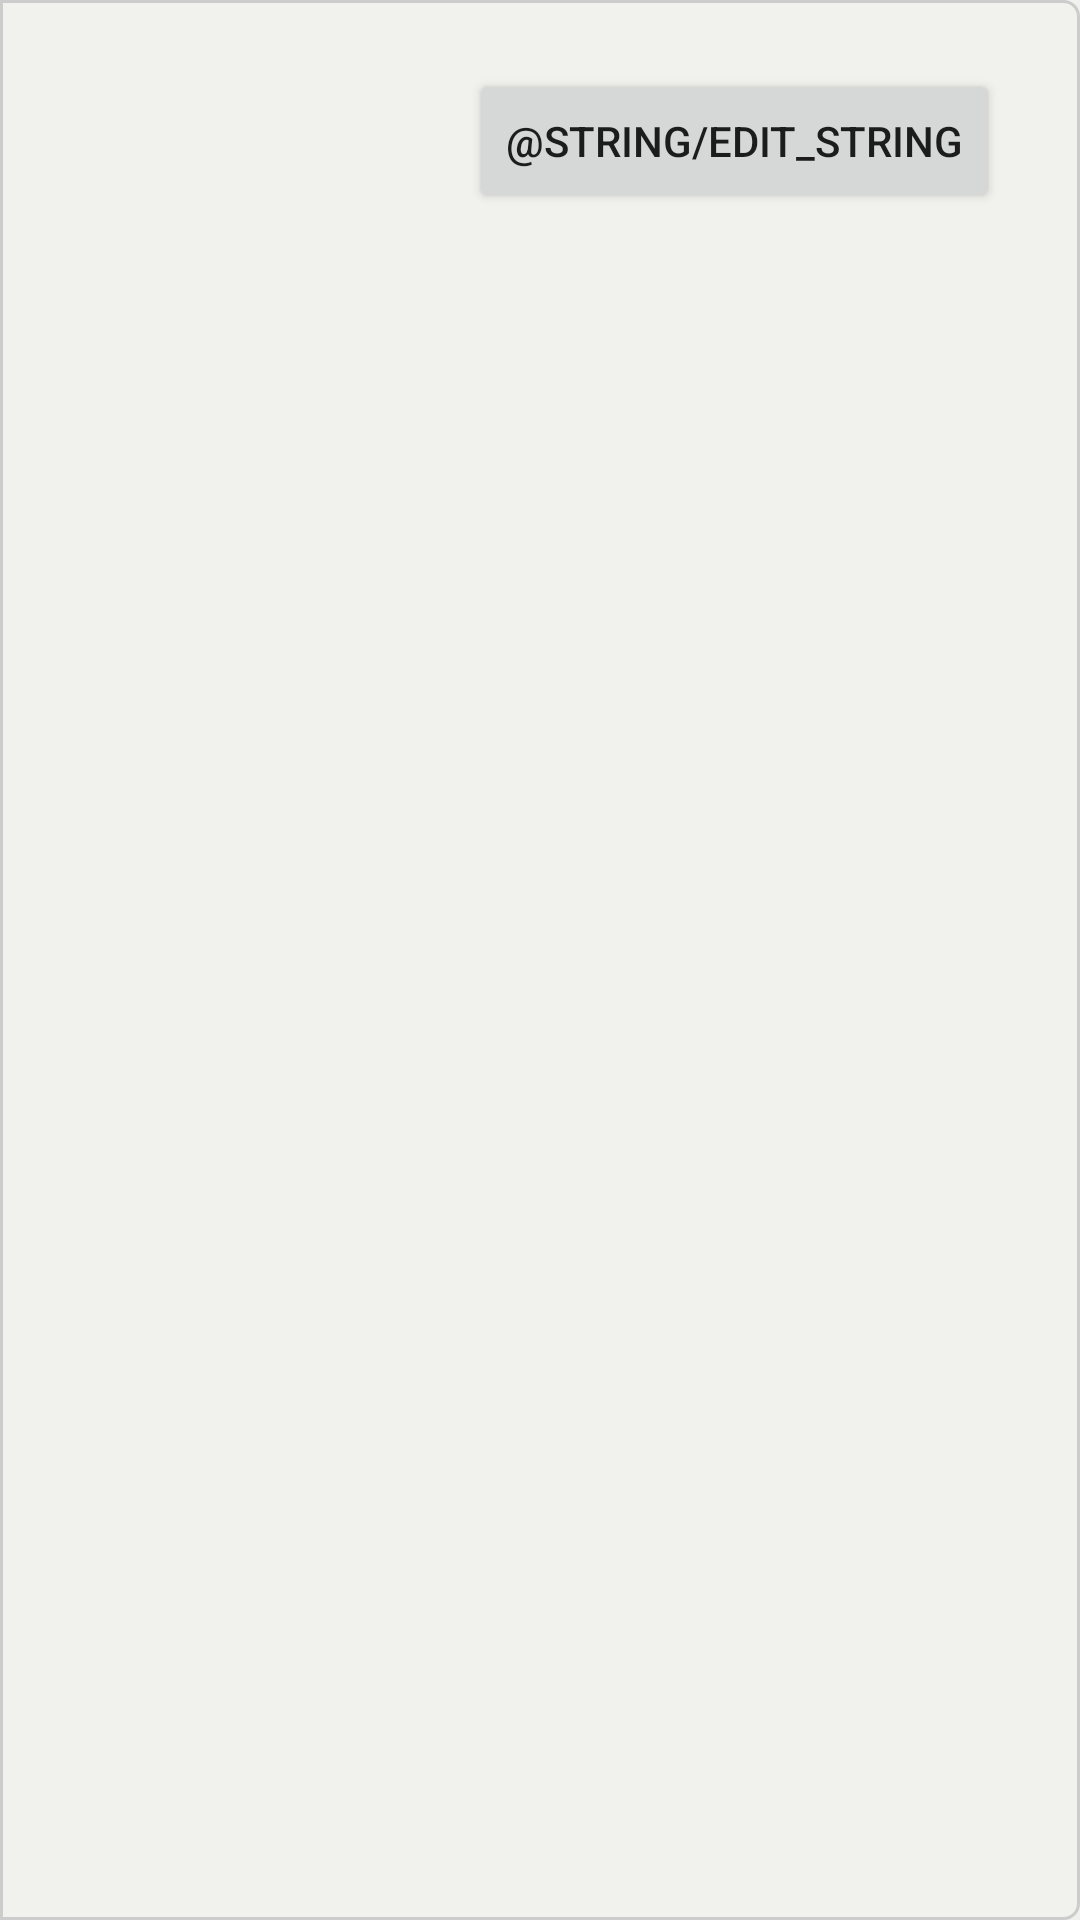

Write the Android layout XML for this screen, with the resource values it uses.
<!-- AndroidManifest.xml: application theme Theme.UltimateRecall -->
<!-- res/layout/flashcard_listing.xml -->
<?xml version="1.0" encoding="utf-8"?>
<RelativeLayout xmlns:android="http://schemas.android.com/apk/res/android"
    xmlns:app="http://schemas.android.com/apk/res-auto"
    android:id="@+id/idCardListingLayout"
    android:layout_width="match_parent"
    android:layout_height="150dp"
    android:layout_marginStart="0dp"
    android:background="@drawable/customborder"
    android:clickable="true"
    android:focusable="true"
    android:focusableInTouchMode="false"
    android:gravity="center_vertical">

    <TextView
        android:id="@+id/idCardPrompt"
        android:layout_width="205dp"
        android:layout_height="72dp"
        android:layout_above="@+id/idPackDesc"
        android:layout_alignParentStart="true"
        android:layout_alignParentTop="true"
        android:layout_alignParentEnd="true"
        android:layout_marginStart="0dp"
        android:layout_marginTop="0dp"
        android:layout_marginEnd="196dp"
        android:layout_marginBottom="20dp"
        android:textStyle="bold"
        app:layout_constraintBottom_toBottomOf="parent"
        app:layout_constraintEnd_toEndOf="parent"
        app:layout_constraintStart_toStartOf="parent"
        app:layout_constraintTop_toTopOf="parent" />

    <TextView
        android:id="@+id/idCardAnswer"
        android:layout_width="285dp"
        android:layout_height="66dp"
        android:layout_alignParentStart="true"
        android:layout_alignParentBottom="true"
        android:layout_marginStart="0dp"
        android:layout_marginEnd="26dp"
        android:layout_marginBottom="13dp"
        android:layout_toStartOf="@+id/idSelectedSwitch" />

    <Button
        android:id="@+id/idEditButton"
        android:layout_width="wrap_content"
        android:layout_height="wrap_content"
        android:layout_alignParentTop="true"
        android:layout_alignParentEnd="true"
        android:layout_marginTop="13dp"
        android:layout_marginEnd="17dp"
        android:text="@string/edit_string" />

</RelativeLayout>
<!-- resources referenced by this layout -->
<resources>
  <!-- drawable customborder (drawable) -->
  <?xml version="1.0" encoding="UTF-8"?>
  <shape xmlns:android="http://schemas.android.com/apk/res/android" android:shape="rectangle">
      <corners android:bottomRightRadius="5dp" android:topRightRadius="5dp"/>
      <padding android:left="10dp" android:right="10dp" android:top="10dp" android:bottom="10dp"/>
      <stroke android:width="1dp" android:color="#CCCCCC"/>
  </shape>
  <style name="Theme.UltimateRecall" parent="Theme.MaterialComponents.DayNight.DarkActionBar">
          
          <item name="colorPrimary">@color/purple_500</item>
          <item name="colorPrimaryVariant">@color/purple_700</item>
          <item name="colorOnPrimary">@color/white</item>
          
          <item name="colorSecondary">@color/teal_200</item>
          <item name="colorSecondaryVariant">@color/teal_700</item>
          <item name="colorOnSecondary">@color/black</item>
          
          <item name="android:statusBarColor" tools:targetApi="l">?attr/colorPrimaryVariant</item>
          
      </style>
  <color name="purple_500">#FF6200EE</color>
  <color name="purple_700">#FF3700B3</color>
  <color name="white">#FFFFFFFF</color>
  <color name="teal_200">#FF03DAC5</color>
  <color name="teal_700">#FF018786</color>
  <color name="black">#FF000000</color>
</resources>
